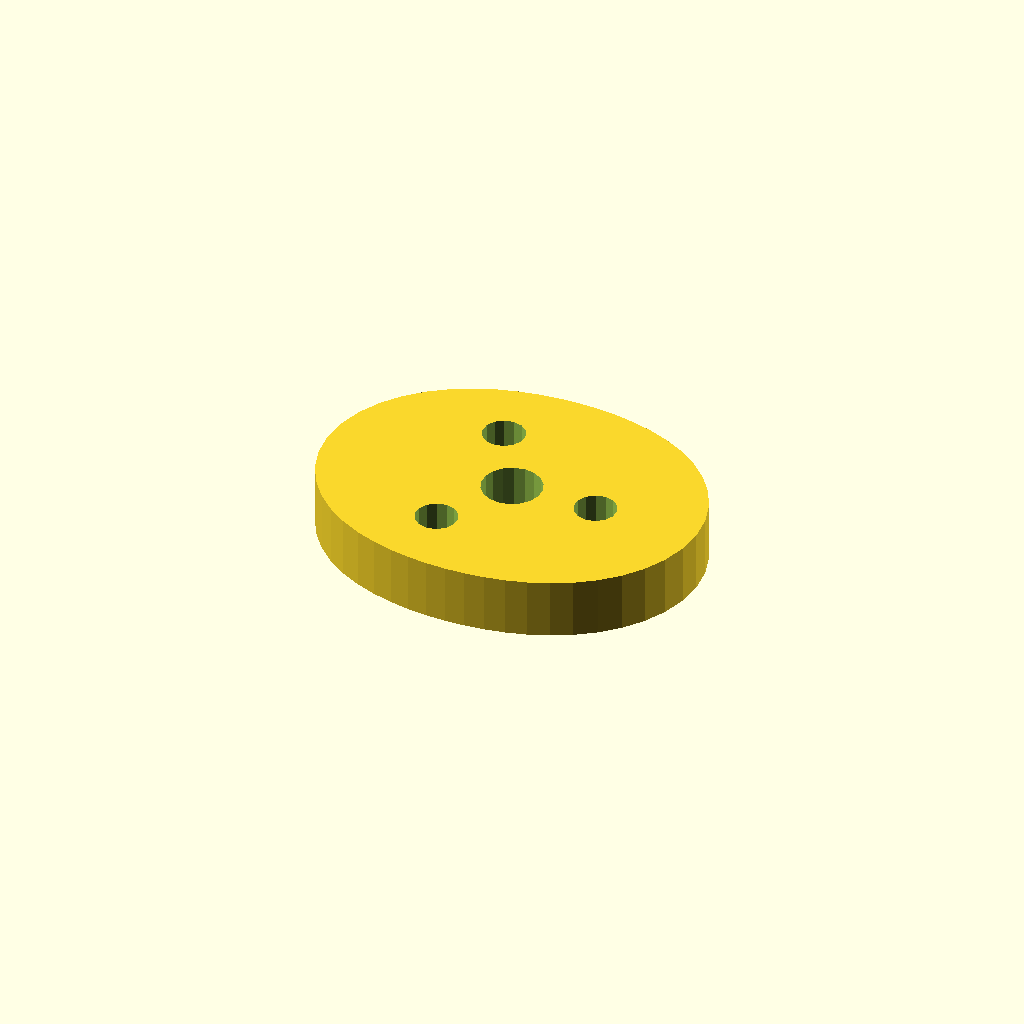
Cell 1: the model at its default parameters.
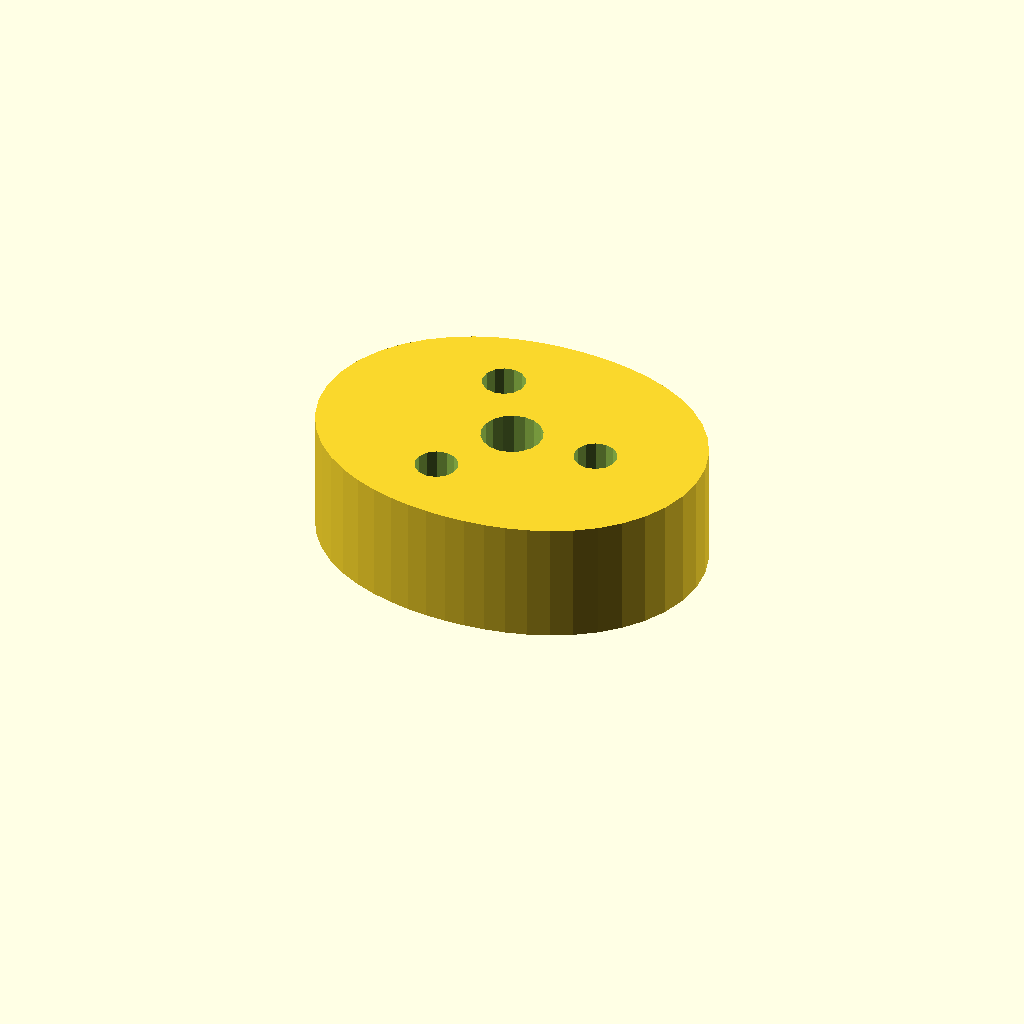
Cell 2 — plate_t set to 20, the other parameters unchanged.
One fixed orthographic camera (rotation 55°, 0°, 25°; colour scheme Cornfield) for every cell.
The OpenSCAD source (optional_data/data/sketch4/camplates/part_0080.scad):
$fn = 32;

// ----------------------------------------------------------------------
// Cam plate: double_lobe cam, base R24
// ----------------------------------------------------------------------

// --- parameters (mm) ---
base_r = 24;              // base circle radius
lobe_h = 8;               // cam lobe rise
bore_r = 5;               // shaft bore radius
plate_t = 10;             // plate thickness, Z (extrusion height)
ring_r = 14.5;            // lightening ring radius
bolt_r = 3.5;             // lightening hole radius

profile = [[64, 25], [63.591, 29.159], [62.396, 33.145], [60.502, 36.806], [58.035, 40.031], [55.144, 42.759], [51.976, 44.976], [48.656, 46.707], [45.281, 48.004], [41.912, 48.929], [38.576, 49.541], [35.277, 49.888], [32, 50], [28.723, 49.888], [25.424, 49.541], [22.088, 48.929], [18.719, 48.004], [15.344, 46.707], [12.024, 44.976], [8.856, 42.759], [5.965, 40.031], [3.498, 36.806], [1.604, 33.145], [0.409, 29.159], [0, 25], [0.409, 20.841], [1.604, 16.855], [3.498, 13.194], [5.965, 9.969], [8.856, 7.241], [12.024, 5.024], [15.344, 3.293], [18.719, 1.996], [22.088, 1.071], [25.424, 0.459], [28.723, 0.112], [32, 0], [35.277, 0.112], [38.576, 0.459], [41.912, 1.071], [45.281, 1.996], [48.656, 3.293], [51.976, 5.024], [55.144, 7.241], [58.035, 9.969], [60.502, 13.194], [62.396, 16.855], [63.591, 20.841]];  // primary outline, 48 points, counter clockwise
void_1 = [[36.908, 25.954], [36.286, 27.575], [35.147, 28.886], [33.628, 29.728], [31.913, 29.999], [30.208, 29.668], [28.72, 28.774], [27.627, 27.424], [27.062, 25.782], [27.092, 24.046], [27.714, 22.425], [28.853, 21.114], [30.372, 20.272], [32.087, 20.001], [33.792, 20.332], [35.28, 21.226], [36.373, 22.576], [36.938, 24.218]];  // shaft bore, 18 points
void_2 = [[49.936, 25.668], [49.306, 27.092], [48.12, 28.103], [46.613, 28.498], [45.084, 28.201], [43.836, 27.27], [43.115, 25.889], [43.064, 24.332], [43.694, 22.908], [44.88, 21.897], [46.387, 21.502], [47.916, 21.799], [49.164, 22.73], [49.885, 24.111]];  // lightening hole 1, 14 points
void_3 = [[28.186, 38.225], [27.556, 39.65], [26.37, 40.66], [24.863, 41.056], [23.334, 40.758], [22.086, 39.827], [21.365, 38.446], [21.314, 36.89], [21.944, 35.465], [23.13, 34.455], [24.637, 34.059], [26.166, 34.356], [27.414, 35.288], [28.135, 36.668]];  // lightening hole 2, 14 points
void_4 = [[28.186, 13.11], [27.556, 14.535], [26.37, 15.545], [24.863, 15.941], [23.334, 15.644], [22.086, 14.712], [21.365, 13.332], [21.314, 11.775], [21.944, 10.35], [23.13, 9.34], [24.637, 8.944], [26.166, 9.242], [27.414, 10.173], [28.135, 11.554]];  // lightening hole 3, 14 points

// --- the one profile operation ---
difference() {
  linear_extrude(height = plate_t) polygon(points = profile);
  translate([0, 0, -1])
    linear_extrude(height = plate_t + 2) polygon(points = void_1);
  translate([0, 0, -1])
    linear_extrude(height = plate_t + 2) polygon(points = void_2);
  translate([0, 0, -1])
    linear_extrude(height = plate_t + 2) polygon(points = void_3);
  translate([0, 0, -1])
    linear_extrude(height = plate_t + 2) polygon(points = void_4);
}
Parameter table extracted from the source (name, type, default, range or options):
base_r: number, default 24
lobe_h: number, default 8
bore_r: number, default 5
plate_t: number, default 10
ring_r: number, default 14.5
bolt_r: number, default 3.5
